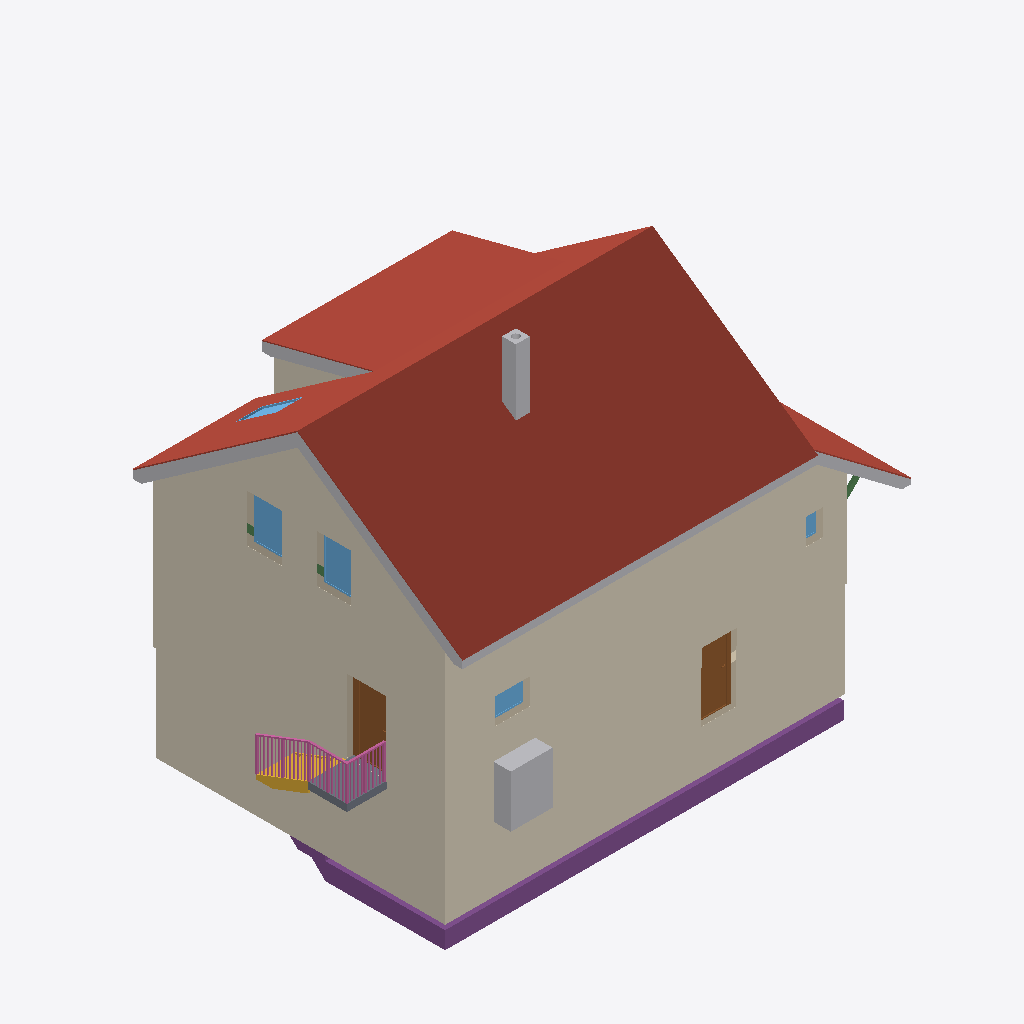
Isometric view of an IFC building model (IFC-SPF (STEP), schema IFC4, length unit metre), seen from the south-west, elements coloured by IFC class: 8 roofs (red-brown), 7 coverings (cream), 6 footings (purple), 6 other elements (light grey), 5 windows (light blue), 4 walls (beige), 3 beams (green), 2 doors (brown), 1 railing (pink), 1 slab (grey), 1 stair (yellow).
Extent 14.5 m × 9.5 m × 11.7 m (x, y, z). Storeys (18): Foundations at -3.15 m; Basement at -2.50 m; Ground floor at 0.00 m; Facades at 0.00 m; Upper floor at 3.15 m; Roof - -1: Thermal insulation under rafters at 3.15 m; Roof - -2: Vapour barrier at 3.15 m; Roof - -3: Gypsum plasterboard at 3.15 m; Roof - 0: Rafters at 3.15 m; Roof - 0a: Collar ties at 3.15 m; Roof - +1: MDF at 3.15 m; Roof - +2: Underlay at 3.15 m; Roof - +3: Counter-battens at 3.15 m; Roof - +4: Tile battens at 3.15 m; Roof - +5: Tiles at 3.15 m; Roof - +6: Windows at 3.15 m. Elements (510): 294 IfcBeam, 65 IfcSlab, 44 IfcWall, 25 IfcFooting, 22 IfcCovering, 17 IfcFurniture, 12 IfcWindow, 11 IfcBuildingElementProxy, 7 IfcDoor, 5 IfcSanitaryTerminal, 4 IfcRailing, 3 IfcStair.

HEADER;
FILE_DESCRIPTION(('ViewDefinition[DesignTransferView]'),'2;1');
FILE_NAME('/dev/null','2026-11-05T07:06:40+01:00',(''),(''),'IfcOpenShell 0.8.5','IfcOpenShell 0.8.5','Nobody');
FILE_SCHEMA(('IFC4'));
ENDSEC;
DATA;
#1=IFCPROJECT('2PrjfiW9963gPLDWpBgHSw',$,'My house',$,$,$,$,(#10,#15),#5);
#19=IFCSITE('2niaGRt09DTve5VlymkpRJ',$,'Site',$,$,#27,$,$,$,$,$,$,$,$);
#20=IFCBUILDING('05DL8JMnPFtgVC9UKVaCFZ',$,'My house',$,$,#32,$,$,$,$,$,$);
#33=IFCBUILDINGSTOREY('375DgIwML7qf68l_D8eWuG',$,'Foundations',$,$,#39,$,$,$,-3.15);
#40=IFCBUILDINGSTOREY('1N0umgo_HCJ8eklA8vxGb5',$,'Basement',$,$,#45,$,$,$,-2.5);
#46=IFCBUILDINGSTOREY('1DKfTRANf1GwBAKbxKWb4T',$,'Ground floor',$,$,#51,$,$,$,0.0);
#52=IFCBUILDINGSTOREY('0r04J3TaT5yABW7dl0lgsY',$,'Upper floor',$,$,#57,$,$,$,3.145);
#16990=IFCBUILDINGSTOREY('35aaVNxCL3kAyb6Po7n20q',$,'Roof - -1: Thermal insulation under rafters','Visibility container for Thermal insulation under rafters','ROOF_LAYER',#16995,$,$,$,3.145);
#16996=IFCBUILDINGSTOREY('2P4sz2EWH9DQjUsBdiTLQ0',$,'Roof - -2: Vapour barrier','Visibility container for Vapour barrier','ROOF_LAYER',#17001,$,$,$,3.145);
#17002=IFCBUILDINGSTOREY('0CRMM1FlfCFffS53rlaIE9',$,'Roof - -3: Gypsum plasterboard','Visibility container for Gypsum plasterboard','ROOF_LAYER',#17007,$,$,$,3.145);
#17008=IFCBUILDINGSTOREY('3xyEGeW2DDUBslBAa5Qioy',$,'Roof - 0: Rafters','Visibility container for Rafters','ROOF_LAYER',#17013,$,$,$,3.145);
#17014=IFCBUILDINGSTOREY('2kToxp0SnCwead_SHtPfHf',$,'Roof - 0a: Collar ties','Visibility container for Collar ties','ROOF_LAYER',#17019,$,$,$,3.145);
#17020=IFCBUILDINGSTOREY('22cBVNrpnFsvEodZjMlqJi',$,'Roof - +1: MDF','Visibility container for MDF','ROOF_LAYER',#17025,$,$,$,3.145);
#17026=IFCBUILDINGSTOREY('0JKLxyRIX05QMkb4osKOOQ',$,'Roof - +2: Underlay','Visibility container for Roofing underlay','ROOF_LAYER',#17031,$,$,$,3.145);
#17032=IFCBUILDINGSTOREY('3eelfc4GXFVwEscF5rXgVM',$,'Roof - +3: Counter-battens','Visibility container for Counter-battens','ROOF_LAYER',#17037,$,$,$,3.145);
#17038=IFCBUILDINGSTOREY('1PbC3Akl52pBmoDViF54ZN',$,'Roof - +4: Tile battens','Visibility container for Tile battens','ROOF_LAYER',#17043,$,$,$,3.145);
#17044=IFCBUILDINGSTOREY('3wm29FFTvCnfWryZCFKawQ',$,'Roof - +5: Tiles','Visibility container for Roof tiles','ROOF_LAYER',#17049,$,$,$,3.145);
#17050=IFCBUILDINGSTOREY('2Io6Yd5iD14P9yHbYxSo72',$,'Roof - +6: Windows','Visibility container for Roof windows','ROOF_LAYER',#17055,$,$,$,3.145);
#17056=IFCBUILDINGSTOREY('1fuG1yoPH8vQjaObUNh3cv',$,'Roof - Eave siding','Visibility container for Eave siding','ROOF_LAYER',#17061,$,$,$,3.145);
#17062=IFCBUILDINGSTOREY('3VtZY0SjP2iAYs65c1j13r',$,'Roof - Sloped siding','Visibility container for Sloped siding','ROOF_LAYER',#17067,$,$,$,3.145);
#37105=IFCBUILDINGSTOREY('0ksv3zI6z8tR48iP3diPYB',$,'Facades','Visibility container for exterior wall finishes','FACADE_LAYER',#37110,$,$,$,0.0);
#21223=IFCSLAB('2mXKacxvjCdBQAQfZTKUlP',$,'Street segment 1 roof tiles',$,$,#21301,#21259,$,.ROOF.);
#36595=IFCCOVERING('352UMlj2vE6wjWTVIlAI5o',$,'East facade',$,'FACADE_CLADDING',#37126,#36611,$,.CLADDING.);
#36299=IFCCOVERING('1ybTYR1CbBnxKjRWZ50V9o',$,'Street facade - high',$,'FACADE_CLADDING',#37166,#36315,$,.CLADDING.);
#20729=IFCSLAB('121t3Uglv1peYe$$JoKCqQ',$,'Street segment 0 roof tiles',$,$,#20791,#20765,$,.ROOF.);
#36740=IFCCOVERING('32_XHuGI56Ne30j4A7rdb1',$,'Street perimeter facade - high',$,'FACADE_CLADDING',#37141,#36756,$,.CLADDING.);
#36925=IFCCOVERING('0r5i2p8iL5P8PEtCQu4qYn',$,'East perimeter facade',$,'FACADE_CLADDING',#37121,#36941,$,.CLADDING.);
#21623=IFCSLAB('0elxOOxmjBxg7l03g7ZMo4',$,'Dormer segment 1 roof tiles',$,$,#21679,#21659,$,.ROOF.);
#21812=IFCSLAB('0$DmRL3Ir0cOYAUvgDSe8a',$,'Street segment 2 roof tiles',$,$,#21868,#21848,$,.ROOF.);
#2591=IFCFOOTING('3np0cnJ_fAtulQVCQ3hxHF',$,'Strip footing 1',$,$,#2597,#2608,$,.STRIP_FOOTING.);
#20968=IFCSLAB('1Yhe4Jsrr09ePhc74tBzha',$,'Garden segment 0 roof tiles',$,$,#21046,#21004,$,.ROOF.);
#36371=IFCCOVERING('1QXUmablvBcgD31E3BrN74',$,'Street facade - low',$,'FACADE_CLADDING',#37156,#36387,$,.CLADDING.);
#36817=IFCCOVERING('1M3Jkw0SD6fO0ReX2h9Y0r',$,'Street perimeter facade - low',$,'FACADE_CLADDING',#37176,#36833,$,.CLADDING.);
#23158=IFCBUILDINGELEMENTPROXY('1Gm_VfEB5DLgtevAdoFgGd',$,'High roof left sloped siding','Solid-color non-structural roof-edge cap, rafter underside to tile underside','ROOF_SLOPE_SIDING',#23186,#23175,$,.USERDEFINED.);
#1281=IFCFURNITURE('0PhL3Oubn9TBPbvvkSK0pM',$,'Tepelné?Čerpadlo',$,'Tepelné?Čerpadlo',#1286,#1293,$,.USERDEFINED.);
#38027=IFCRAILING('12wu7Thhf6aP4VAtFlyTEb',$,'Entrance stair and landing railing',$,$,#38032,#38378,$,.GUARDRAIL.);
#22987=IFCBUILDINGELEMENTPROXY('1y8fYlTsv12e4JpYZWM$58',$,'Street eave siding - Street slope 1','Non-structural eave fascia below the roof tiles','BOX',#23031,#23019,$,.USERDEFINED.);
#21434=IFCSLAB('3uy34uxz5BuxsACtL6C0vL',$,'Garden segment 1 above dormer roof tiles',$,$,#21490,#21470,$,.ROOF.);
#3157=IFCFOOTING('3f0G55Dsb1WO6XkXa$DURo',$,'Strip footing 8',$,$,#3162,#3173,$,.STRIP_FOOTING.);
#6179=IFCCHIMNEY('1XyDElRHP0hgF6h2dLYm6R',$,'Main chimney',$,$,#6184,#6199,$,.NOTDEFINED.);
#472=IFCDOOR('2M9c2AW3jCcAATEkiuDWLh',$,'Door 1',$,$,#600,#483,$,2.13,0.9,.DOOR.,.SINGLE_SWING_LEFT.,$);
#4592=IFCDOOR('2G6ynYYKPEvREtyQvqvSwE',$,'Basement entrance',$,$,#4721,#4604,$,2.0,0.9,.DOOR.,.SINGLE_SWING_LEFT.,$);
#22190=IFCSLAB('1gjCRwu8HF08QJDiy2CWbO',$,'Transverse roof roof tiles',$,$,#22246,#22226,$,.ROOF.);
#37255=IFCSLAB('0PpoSKPhD86erH7aHQh7RF',$,'Entrance landing',$,$,#37260,#37267,$,.LANDING.);
#14474=IFCWINDOW('1M1H8AoyXAuBssjdM$t6Rg',$,'East upper window 1',$,$,#14551,#14475,$,1.375,1.0,.WINDOW.,.SINGLE_PANEL.,$);
#36997=IFCCOVERING('0ZBigLsUj0IA3LfHVn34Ar',$,'Dormer east side facade',$,'FACADE_CLADDING',#37116,#37030,$,.CLADDING.);
#14570=IFCWINDOW('3XjkXAoLLAqP84hb7SRRxZ',$,'East upper window 2',$,$,#14647,#14571,$,1.375,1.0,.WINDOW.,.SINGLE_PANEL.,$);
#23215=IFCBUILDINGELEMENTPROXY('0HhmxTP25EM98$9dmb7Hbf',$,'Dormer left sloped siding 1','Solid-color non-structural roof-edge cap, rafter underside to tile underside','ROOF_SLOPE_SIDING',#23242,#23232,$,.USERDEFINED.);
#22001=IFCSLAB('2lQVxmFq99xecR_dPoCb$z',$,'Garden segment 2 roof tiles',$,$,#22057,#22037,$,.ROOF.);
#37187=IFCSTAIR('1mAcxceBv4_e2yi$$eCBQ4',$,'Entrance stair',$,$,#37194,$,$,.STRAIGHT_RUN_STAIR.);
#23271=IFCBUILDINGELEMENTPROXY('1vD6QK4zn9Zep$dR7MF$lE',$,'Transverse roof street siding','Non-structural transverse roof edge below the roof tiles','BOX',#23319,#23310,$,.USERDEFINED.);
#14406=IFCWALL('0aaZtoknL7_RjZ8LQBZeXF',$,'Wall 4',$,$,#14416,#14451,$,$);
#299=IFCWALL('2_quUk4VTEpRh5JDs1pWwj',$,'Wall 1',$,$,#309,#320,$,$);
#736=IFCWINDOW('0ECvGWSen4sPwoCcbeOKGT',$,'Window 2',$,$,#813,#737,$,0.75,1.0,.WINDOW.,.SINGLE_PANEL.,$);
#376=IFCWALL('1RPVfuEMv5PfnMBC2qhxf4',$,'Wall 4',$,$,#385,#396,$,$);
#2557=IFCWALL('3SFQzB5QH7096qRTv0KxYK',$,'Wall 1',$,$,#2567,#2578,$,$);
#36109=IFCWINDOW('3Z61x5_2j2IeFs5aLybYku',$,'Bedroom roof window',$,$,#36175,#36110,$,1.4650872410676727,0.7800000000000002,.SKYLIGHT.,.SINGLE_PANEL.,$);
#3243=IFCFOOTING('3Aid0hgXXFmhPpA6ckAh3m',$,'Strip footing 9',$,$,#3248,#3259,$,.STRIP_FOOTING.);
#640=IFCWINDOW('1IcMuW7kX63epGwFfj6uYo',$,'Window 1',$,$,#717,#641,$,0.75,0.5,.WINDOW.,.SINGLE_PANEL.,$);
#33037=IFCBEAM('0g2M9E2wj8zwMgoZvwvc53',$,'Transverse rafter brace 1',$,$,#33042,#33068,$,.BEAM.);
#15649=IFCBEAM('35j4H5jrPAOejcO3ZogD1b',$,'Ring beam 10',$,'Ring beam',#15654,#15663,$,.BEAM.);
#15778=IFCBEAM('0$GGDZysD8GPDBLtjSuk_7',$,'Ring beam 11',$,'Ring beam',#15783,#15792,$,.BEAM.);
#3994=IFCFOOTING('1QvjzAbLX0jvQoH8pPURop',$,'Strip footing 18',$,$,#3999,#4010,$,.STRIP_FOOTING.);
#3578=IFCFOOTING('3i1RxstzX87u3hHEJMX1Fj',$,'Strip footing 13',$,$,#3583,#3594,$,.STRIP_FOOTING.);
#3329=IFCFOOTING('3MeSfkEAzBPReH9mnuyVOp',$,'Strip footing 10',$,$,#3334,#3345,$,.STRIP_FOOTING.);
ENDSEC;
